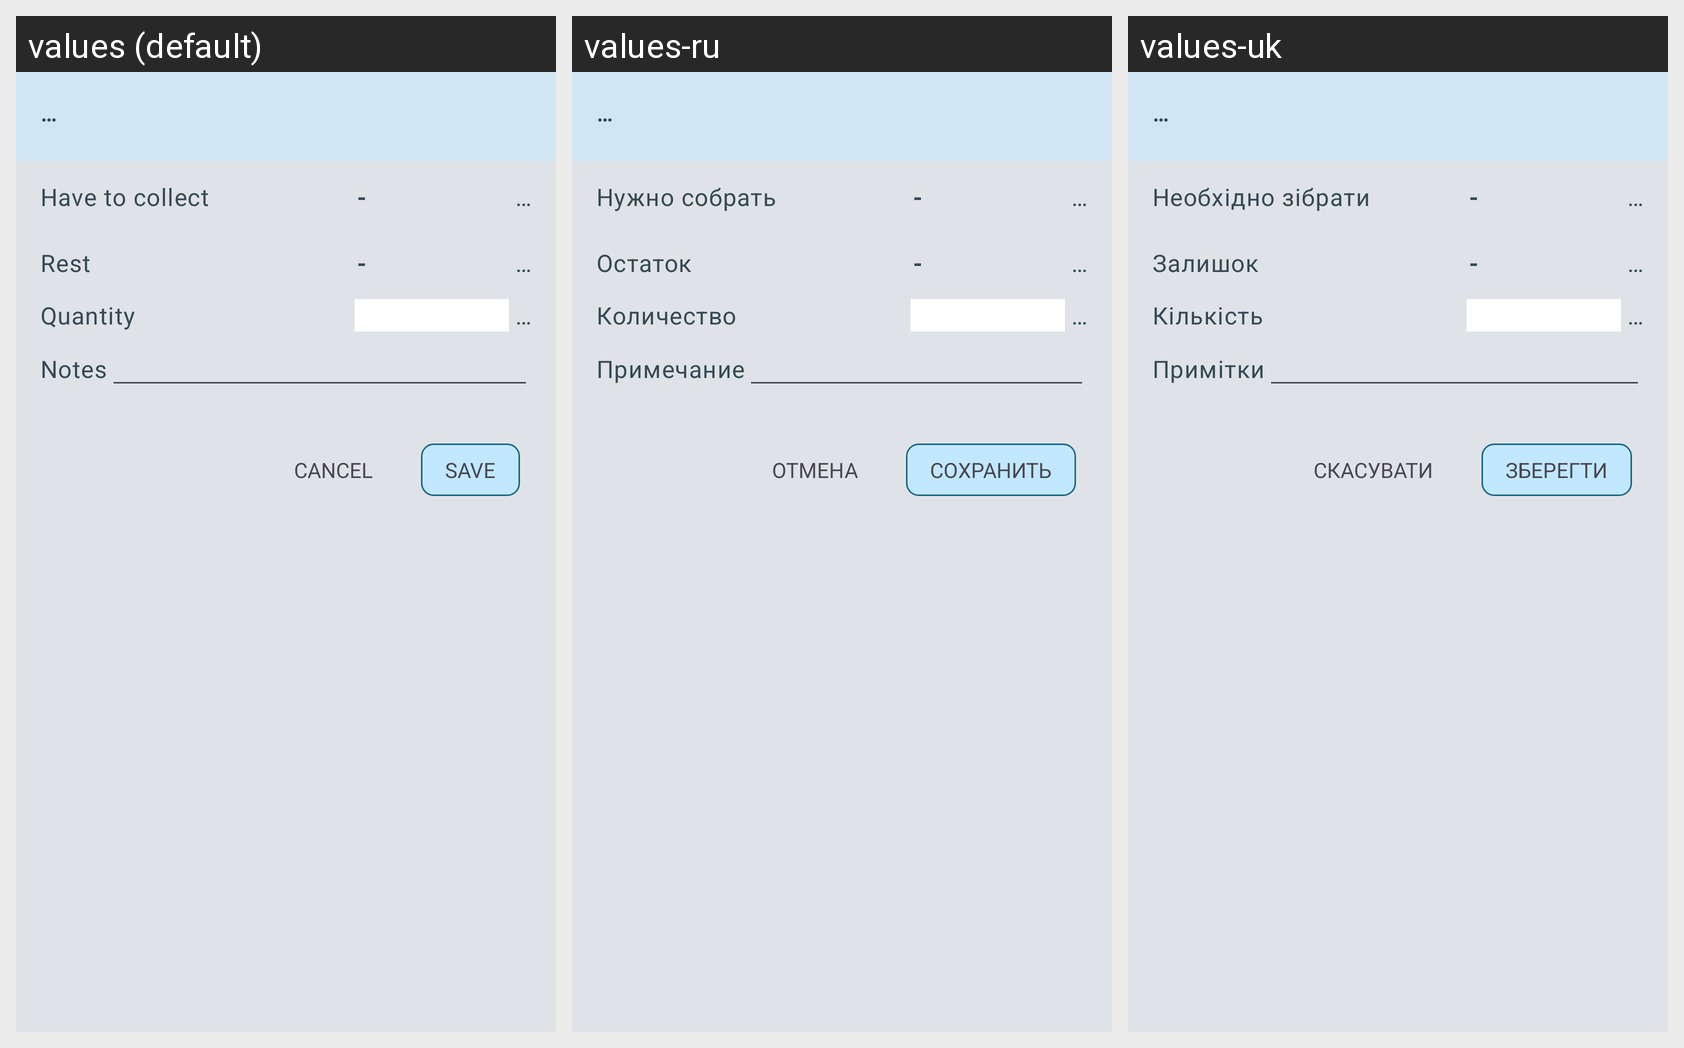

The Android screen above is rendered under several locales of the same app. Produce the string resources it draws, with the default and per-locale values.
Android screen res/layout/fragment_item_edit.xml rendered under 3 locales, left to right: values (default), values-ru, values-uk. Device: Nexus 5 (rendered at 1080×1920; each locale shown at half size, 540×960, under a caption strip naming it); theme AppTheme.
Strings drawn on this screen, with the default value and each locale's value (text and hints the layout hard-codes, and strings that could not be matched under every locale, appear in the picture but are not listed):

holder_text
  values: …
  values-ru: …
  values-uk: …

have_to_collect
  values: Have to collect
  values-ru: Нужно собрать
  values-uk: Необхідно зібрати

holder_number
  values: -
  values-ru: -
  values-uk: -

title_rest
  values: Rest
  values-ru: Остаток
  values-uk: Залишок

title_quantity
  values: Quantity
  values-ru: Количество
  values-uk: Кількість

notes
  values: Notes
  values-ru: Примечание
  values-uk: Примітки

action_cancel
  values: Cancel
  values-ru: Отмена
  values-uk: Скасувати

action_save
  values: Save
  values-ru: Сохранить
  values-uk: Зберегти
